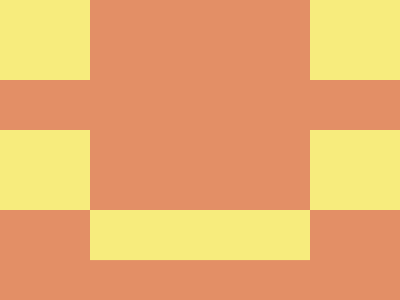

Recreate this image using only HTML and CSS.

<!-- Version 1 -->
<style>*{color:F7EC7D}&{margin:0 0 90;background:#E38F66;border:5em dashed;scale:2.75 1;*{margin:0 80-80;box-shadow:0 53q
</style>
